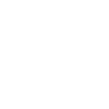
t = 0.00 s
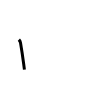
t = 1.00 s
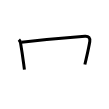
t = 2.00 s
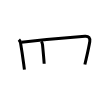
t = 3.00 s
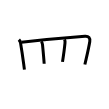
t = 4.00 s
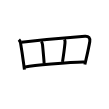
t = 5.00 s

The animated SVG that drew these frames (rendered in a browser with its animation timeline set to each time). Animation: 5 SMIL elements (animate=5); one cycle of 5.00 s.

<svg width="109px" height="109px" viewBox="0 0 px 109px" xmlns="http://www.w3.org/2000/svg" xmlns:xlink="http://www.w3.org/1999/xlink" xml:space="preserve" version="1.1"  baseProfile="full">
<path d="M18.88,39.62c0.94,1.01,1.38,1.78,1.62,3.22c1.07,6.26,2.25,14.16,3.19,21.13c0.27,1.98,0.51,3.88,0.73,5.65" style="fill:none;stroke:black;stroke-width:3;opacity:0">
  <animate attributeType="CSS" attributeName="opacity" from="0" to="1" begin="0s" dur="1s" repeatCount="0" fill="freeze" />
</path>
<path d="M21.4,42.22c21.48-2.47,44.98-4.6,63.5-6.01c3.91-0.3,5.49,1.68,4.86,5.43c-0.74,4.43-2.21,11.11-3.54,16.99c-0.49,2.14-0.95,4.14-1.36,5.85" style="fill:none;stroke:black;stroke-width:3;opacity:0">
  <animate attributeType="CSS" attributeName="opacity" from="0" to="1" begin="1s" dur="1s" repeatCount="0" fill="freeze" />
</path>
<path d="M41.22,41.46c0.72,0.72,1.15,1.75,1.29,3.15c0.57,5.88,1.48,16.17,1.67,19.16" style="fill:none;stroke:black;stroke-width:3;opacity:0">
  <animate attributeType="CSS" attributeName="opacity" from="0" to="1" begin="2s" dur="1s" repeatCount="0" fill="freeze" />
</path>
<path d="M64.55,39.4c0.58,1.22,0.57,2.28,0.43,3.74c-0.63,6.45-1.85,14.74-2.47,18.74" style="fill:none;stroke:black;stroke-width:3;opacity:0">
  <animate attributeType="CSS" attributeName="opacity" from="0" to="1" begin="3s" dur="1s" repeatCount="0" fill="freeze" />
</path>
<path d="M25.07,66.93C30.09,66.2,70,61.75,84.43,62" style="fill:none;stroke:black;stroke-width:3;opacity:0">
  <animate attributeType="CSS" attributeName="opacity" from="0" to="1" begin="4s" dur="1s" repeatCount="0" fill="freeze" />
</path>
</svg>
